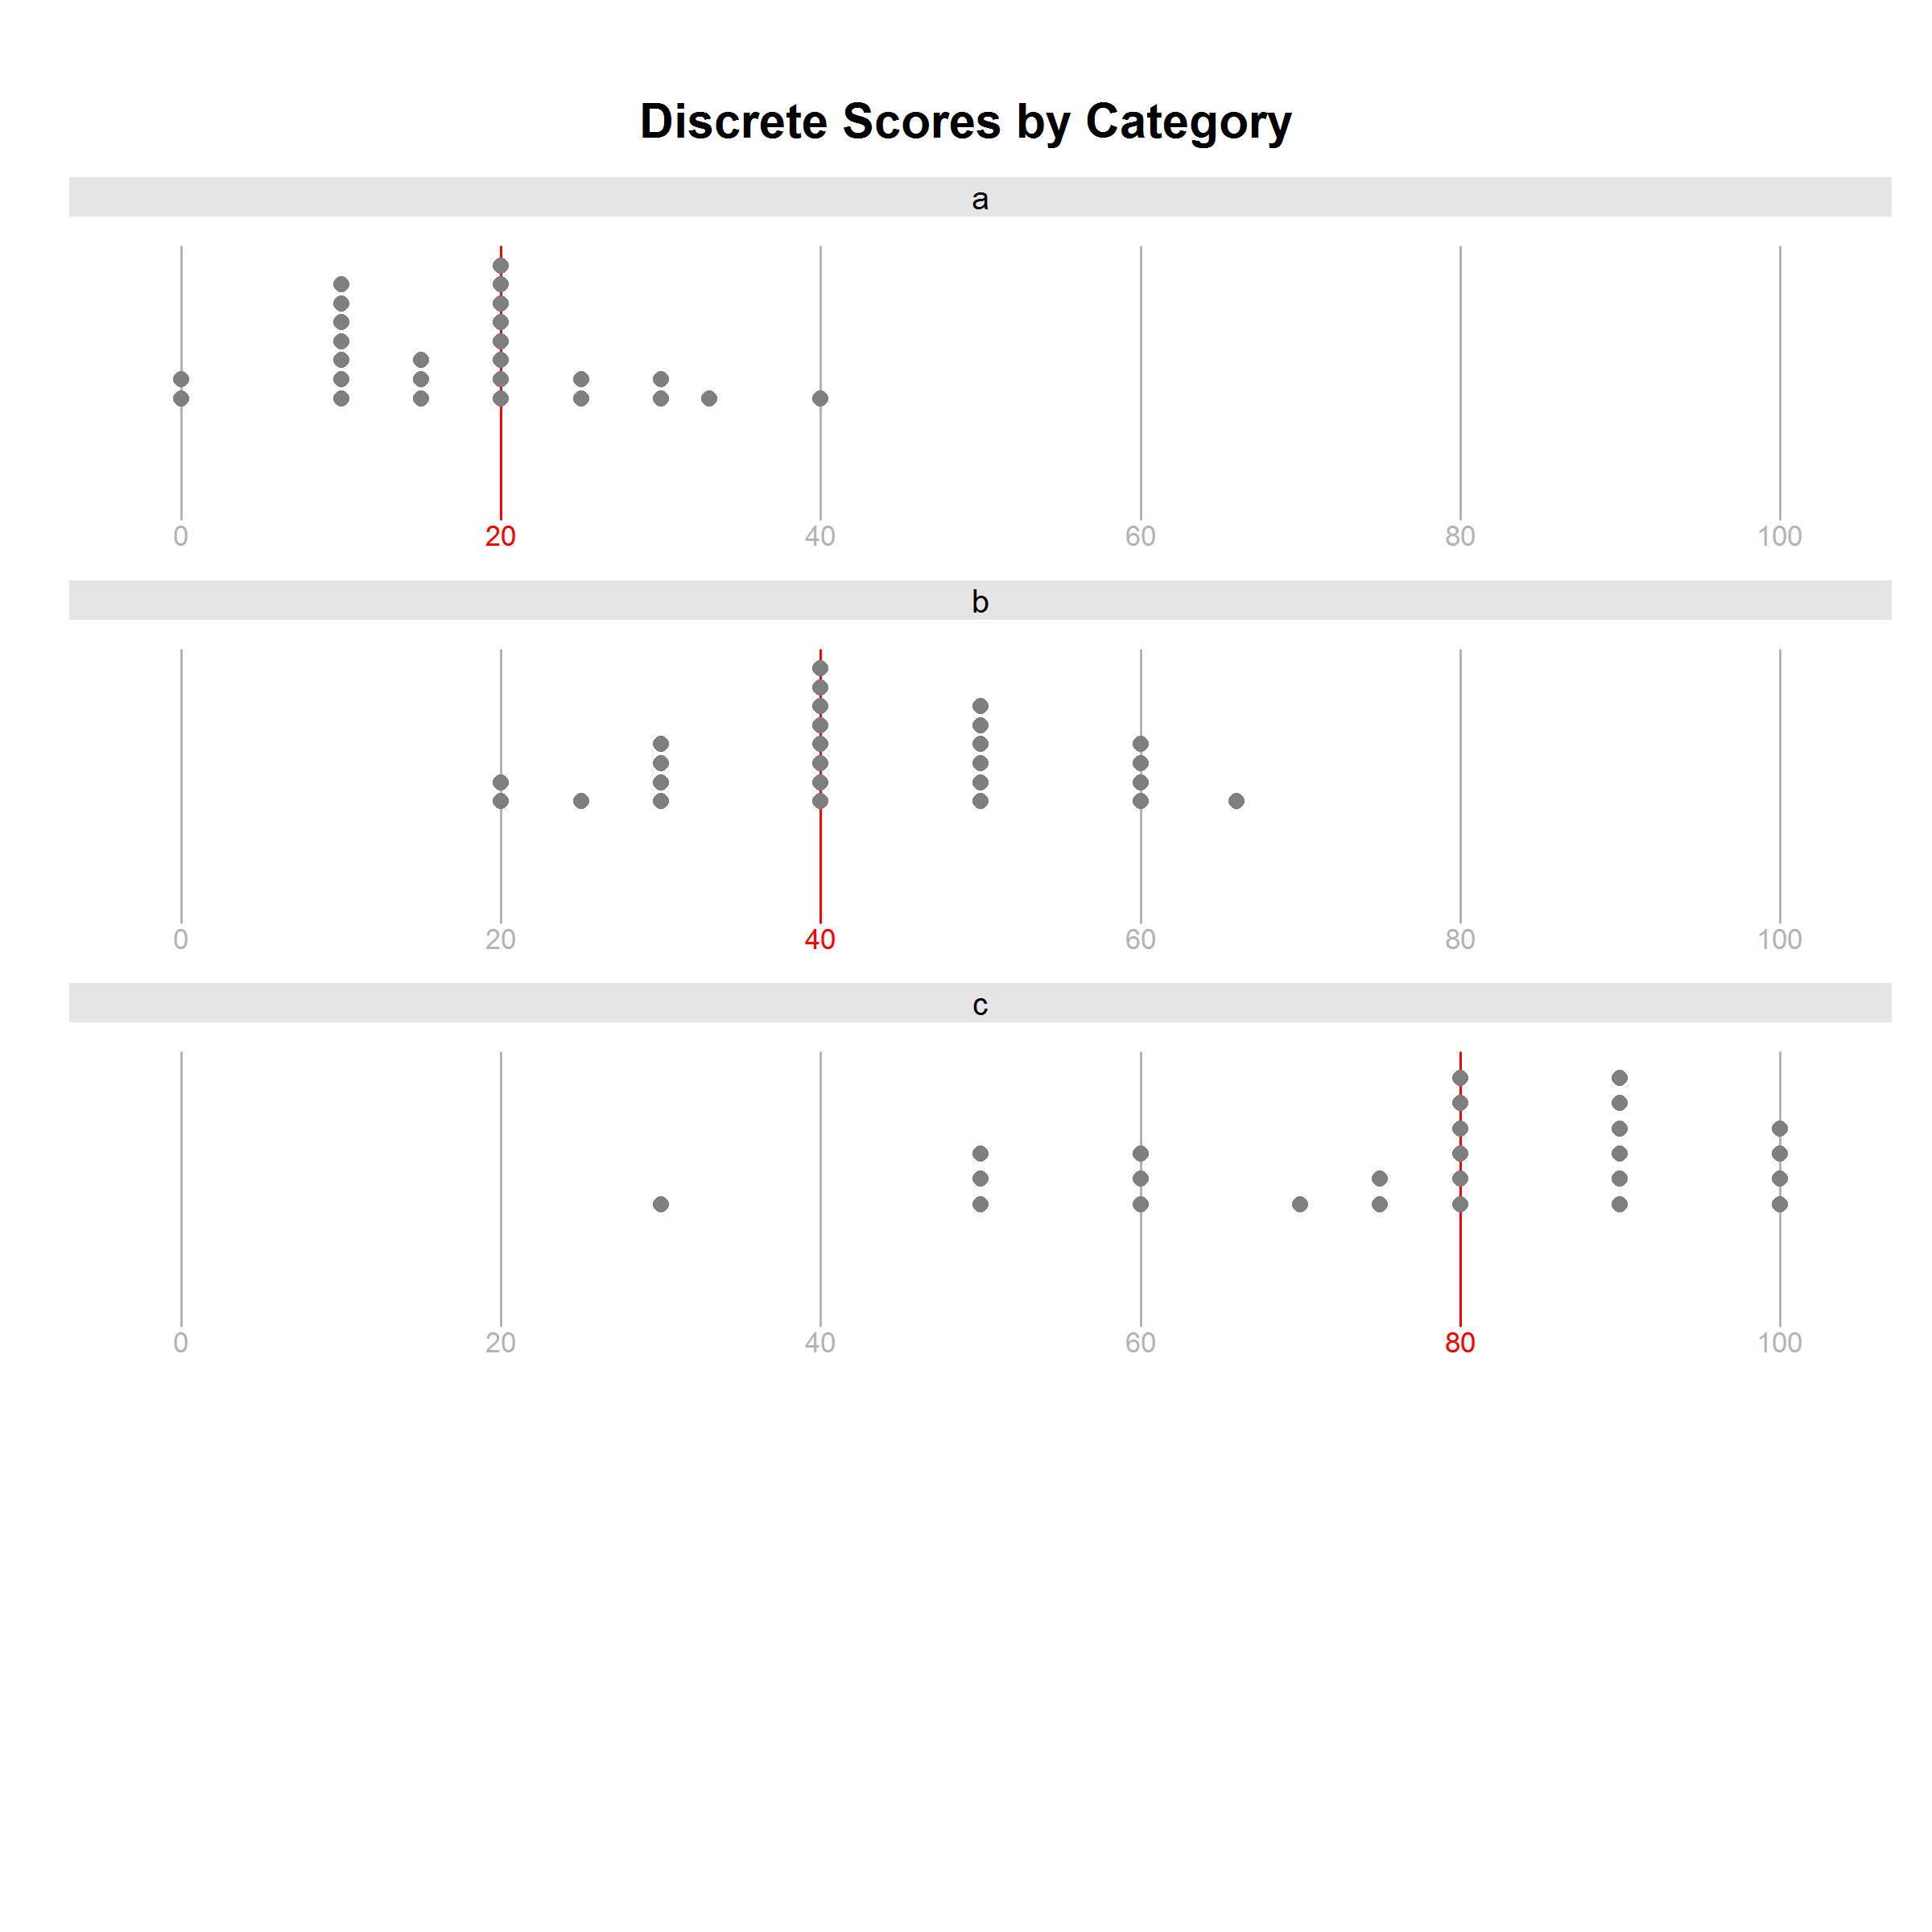

This chart was generated by the following R code:
###########################################################################
#
# title: "R Example 002: Discrete data dotplot using Lattice"
# author: "Becca Krouse"
# date: "September 14, 2016"
#
###########################################################################

# load packages
install.packages('pacman')
pacman::p_load(dplyr, tidyr, lattice, latticeExtra, HH)

# read in data
data <- read.csv('./data/discrete_scores.csv')

# define function to customize vertical lines & associated axis tick labels
# by coloring median values red, and the rest gray
panel.dotplot_highlightMedian <- function(x, l){  # l = vector of axis tick values
  
  panel.segments(l,0.6,l,1.5,col="gray70")          
  panel.text(l,0.55,l,col="gray70",cex=0.7)
  
  panel.segments(quantile(x,0.5,type=4),0.6,quantile(x,0.5,type=4),1.5,col="red")
  panel.text(quantile(x,0.5,type=4),0.55,quantile(x,0.5,type=4),col="red",cex=0.7)
}

# plot function
png(file='./R-examples/002-dotplot-lattice/002-dotplot-lattice.png',height = 8, width = 8, units = 'in', res = 300)

dotplot(~score|category, 
        data=data, 
        col.symbol="gray50",
        asp=0.2, layout=c(1,4),as.table=T,
        ylab=" ", xlab="", 
        scales=list(x = list(draw=F), y=list(draw=F)),
        par.strip.text = list(cex=0.8),
        par.settings=list(strip.background=list(col="gray90"),
                          axis.line=list(col='transparent'),
                          strip.border=list(col='transparent')),
        main="Discrete Scores by Category",
        prepanel=function(...) list(xlim=c(0,100)),
        panel=function(x,y,...){
          
          # highlight median values red, while the rest of the lines/values are gray
          l <- seq(0,100,20)
          panel.dotplot_highlightMedian(x,l)
          
          # Plot dotplot - multiple hits on a specific x value are stacked
          HH::panel.dotplot.tb(x,y,factor=0.5,col.line="transparent",...)
        }                    
)

dev.off()
